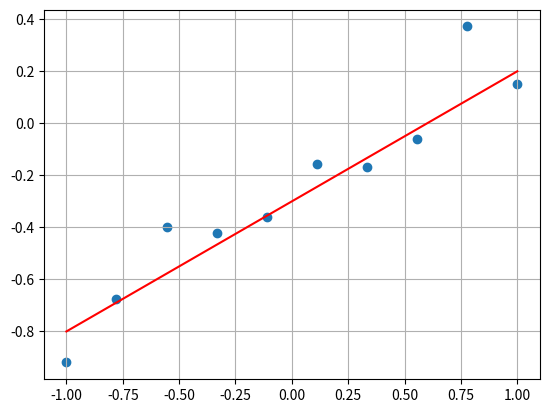
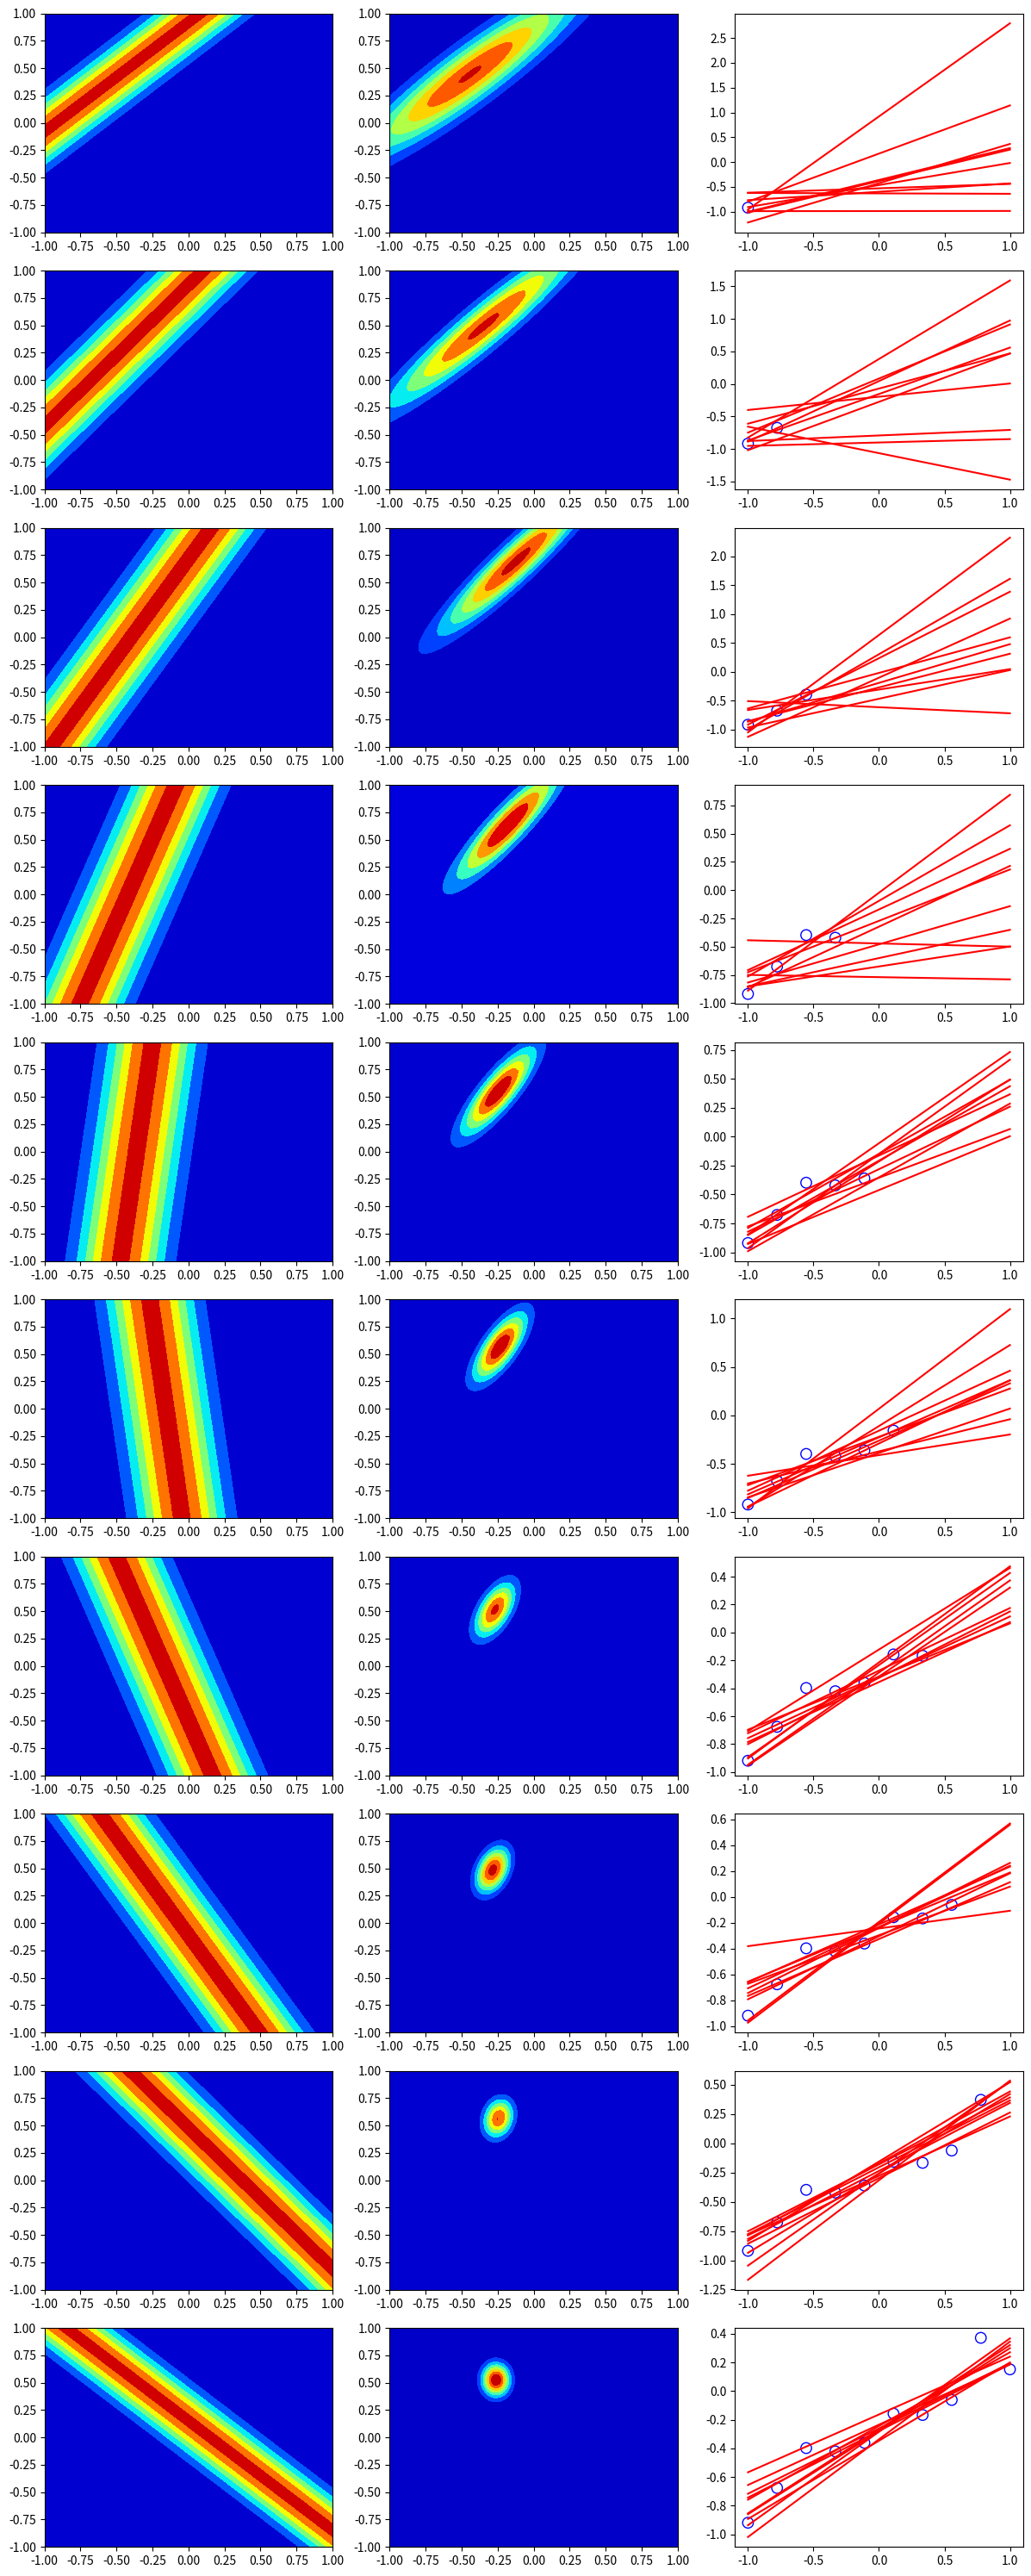

Reproduce these figures in Python, in order.
#!/usr/bin/env python
# coding: utf-8

# In[1]:


import numpy as np
from matplotlib import pyplot as plt
from numpy.random import normal
from scipy.stats import norm, multivariate_normal
from math import sqrt


# In[2]:


x = np.linspace(-1, 1, 10)

def line(x, w0=-0.3, w1=0.5):
    return w0 + w1*x

y,t = [],[]
for i in x:
    i = line(i)
    t.append(i)
    y.append(i+normal(0,0.2))
plt.scatter(x,y)
plt.grid()
plt.plot(x, t, "red")
plt.show()


# In[3]:


def gaussian(x, y, w0, w1):
    dev = 0.2
    const = sqrt(np.pi * 2) * dev
    return const * np.exp(-0.5 * ((y - line(x, w0, w1))/dev) ** 2)

def post(s0, m0, phi, beta, t):
    s0_inv = np.linalg.inv(s0)
    Sn = np.linalg.inv(s0_inv + beta * phi.T@phi)
    M = s0_inv@(m0.reshape((2, 1))) + beta * phi.T * t
    Mn = Sn @ M 
    return Mn.reshape((1, 2))[0], Sn

w0, w1 = np.meshgrid(np.linspace(-1, 1, 100), np.linspace(-1, 1, 100))
p0 = norm.pdf(w0, 0, sqrt(0.5))
p1 = norm.pdf(w1, 0, sqrt(0.5))
prior = p0 * p1
m0, s0 = np.array([0, 0]), np.array([[1, 0], [0, 1]])
beta = 25
fig, axs = plt.subplots(10, 3, figsize=(12, 30))
count = 0
new_x, new_y = [], []
for i, j in zip(x, y):
    likelihood = gaussian(i, j, w0, w1)
    posterior = prior * likelihood
    prior = posterior
    phi = np.array([1,i]).reshape((1,2))
    m0, s0 = post(s0, m0, phi, beta, j)
    d = multivariate_normal.rvs(m0, s0, 10)
    new_x.append(i)
    new_y.append(j)
    axs[count, 0].contourf(w0, w1, likelihood, cmap="jet")
    axs[count, 1].contourf(w0, w1, posterior, cmap="jet")
    for l in d:
      axs[count, 2].plot(x, l[0] + l[1] * x, c="red")
    axs[count, 2].scatter(new_x, new_y, s=80, facecolors='none', edgecolors='blue')
    count += 1
fig.tight_layout()


# In[ ]:





# In[ ]:




